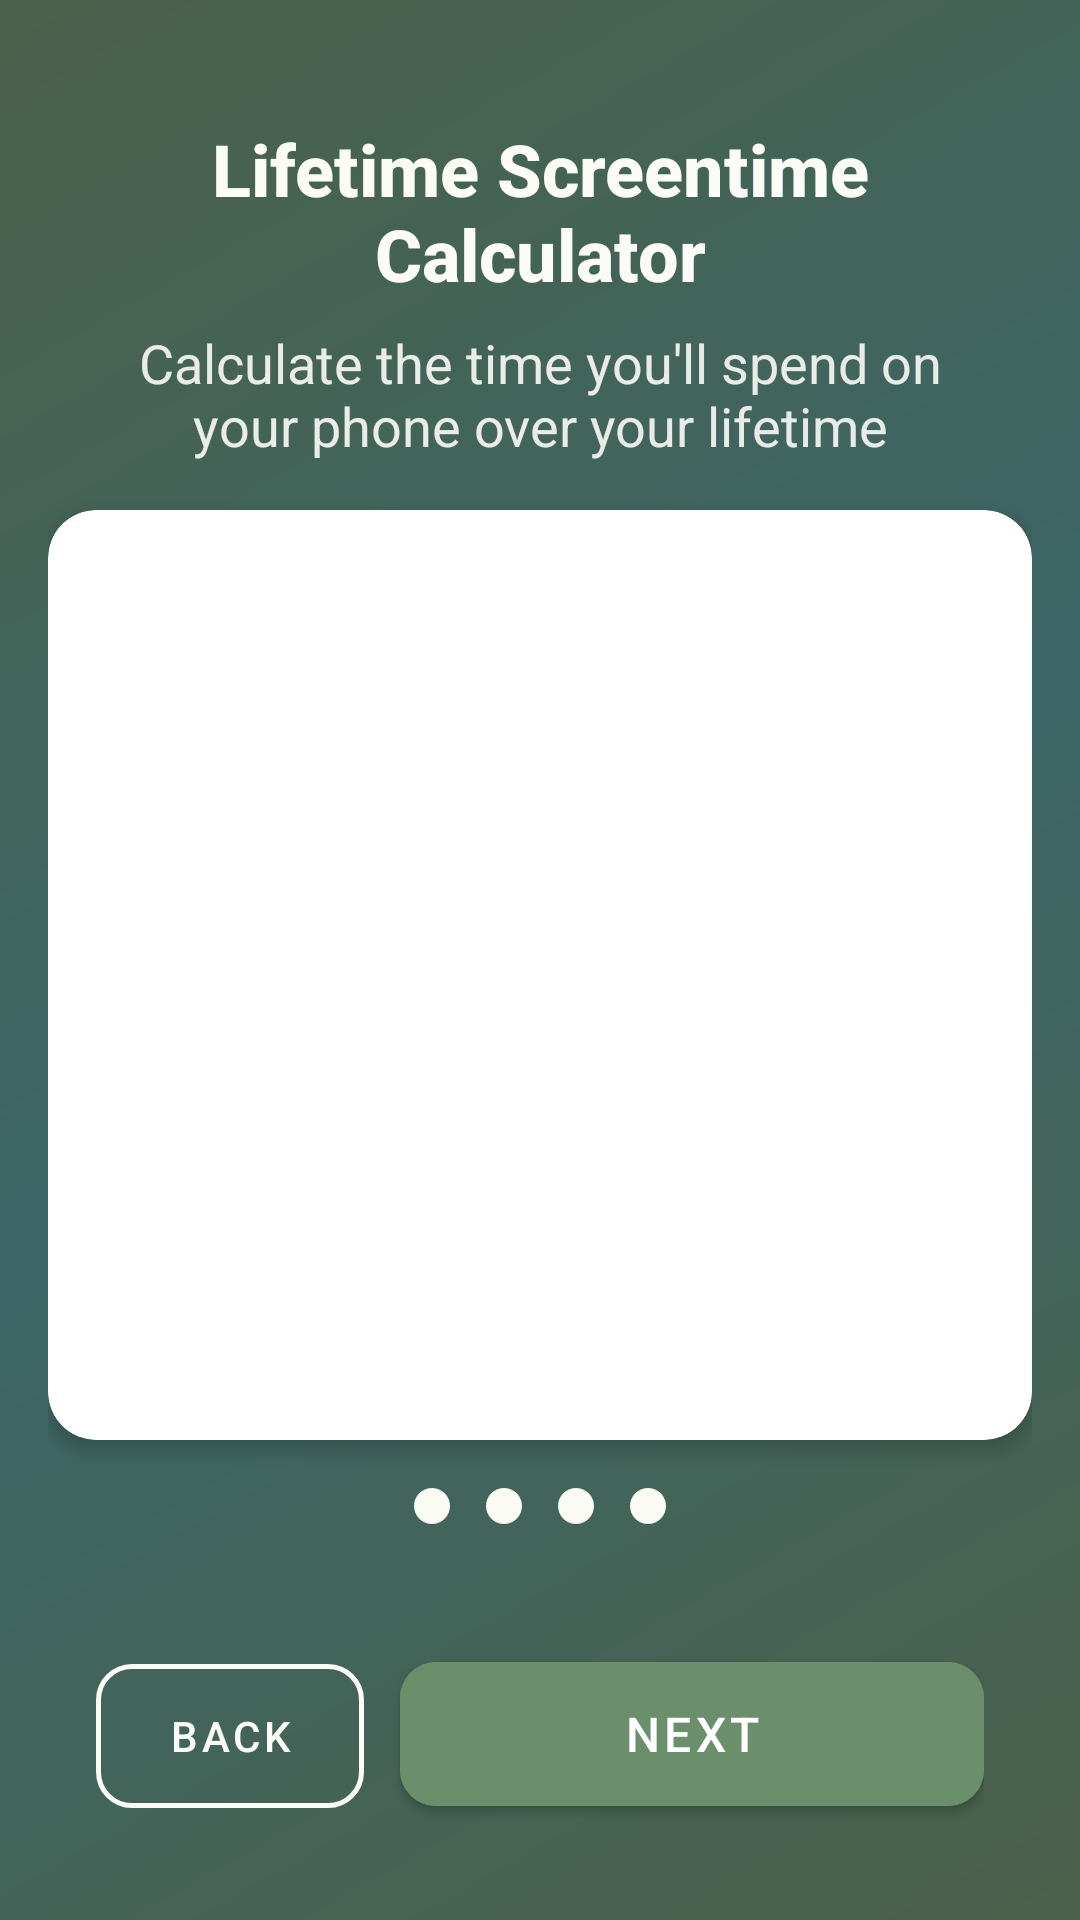

The Android layout XML behind this screen, and the referenced resources:
<!-- AndroidManifest.xml: activity theme Theme.MementoMode.NoActionBar -->
<!-- res/layout/activity_screentime_calculator.xml -->
<?xml version="1.0" encoding="utf-8"?>
<androidx.constraintlayout.widget.ConstraintLayout xmlns:android="http://schemas.android.com/apk/res/android"
    xmlns:app="http://schemas.android.com/apk/res-auto"
    xmlns:tools="http://schemas.android.com/tools"
    android:layout_width="match_parent"
    android:layout_height="match_parent"
    android:background="@drawable/zen_gradient_background"
    android:padding="16dp"
    tools:context=".ScreentimeCalculatorActivity">

    <TextView
        android:id="@+id/tvTitle"
        android:layout_width="match_parent"
        android:layout_height="wrap_content"
        android:layout_marginTop="24dp"
        android:layout_marginHorizontal="16dp"
        android:text="@string/screentime_calculator_title"
        android:textAlignment="center"
        android:textAppearance="@style/TextAppearance.AppCompat.Headline"
        android:textColor="@color/zen_warm_white"
        android:textStyle="bold"
        android:fontFamily="sans-serif-medium"
        app:layout_constraintTop_toTopOf="parent" />

    <TextView
        android:id="@+id/tvSubtitle"
        android:layout_width="match_parent"
        android:layout_height="wrap_content"
        android:layout_marginTop="8dp"
        android:layout_marginHorizontal="16dp"
        android:text="@string/screentime_calculator_subtitle"
        android:textAlignment="center"
        android:textAppearance="@style/TextAppearance.AppCompat.Medium"
        android:textColor="@color/zen_warm_white"
        android:alpha="0.9"
        app:layout_constraintTop_toBottomOf="@id/tvTitle" />

    <androidx.cardview.widget.CardView
        android:id="@+id/viewPagerContainer"
        android:layout_width="match_parent"
        android:layout_height="0dp"
        android:layout_marginTop="16dp"
        android:layout_marginBottom="16dp"
        app:cardCornerRadius="16dp"
        app:cardElevation="4dp"
        app:cardBackgroundColor="@android:color/white"
        app:layout_constraintTop_toBottomOf="@id/tvSubtitle"
        app:layout_constraintBottom_toTopOf="@id/progressDots">

        <androidx.viewpager2.widget.ViewPager2
            android:id="@+id/viewPager"
            android:layout_width="match_parent"
            android:layout_height="match_parent"
            android:overScrollMode="never"
            android:clipToPadding="false"
            android:clipChildren="false"
            android:paddingVertical="4dp" />

    </androidx.cardview.widget.CardView>

    <LinearLayout
        android:id="@+id/progressDots"
        android:layout_width="wrap_content"
        android:layout_height="wrap_content"
        android:orientation="horizontal"
        android:layout_marginBottom="24dp"
        app:layout_constraintBottom_toTopOf="@id/buttonContainer"
        app:layout_constraintStart_toStartOf="parent"
        app:layout_constraintEnd_toEndOf="parent"
        android:gravity="center">

        <View
            android:id="@+id/dot1"
            android:layout_width="12dp"
            android:layout_height="12dp"
            android:background="@drawable/dot_selected"
            android:layout_marginHorizontal="6dp" />

        <View
            android:id="@+id/dot2"
            android:layout_width="12dp"
            android:layout_height="12dp"
            android:background="@drawable/dot_unselected"
            android:layout_marginHorizontal="6dp" />

        <View
            android:id="@+id/dot3"
            android:layout_width="12dp"
            android:layout_height="12dp"
            android:background="@drawable/dot_unselected"
            android:layout_marginHorizontal="6dp" />

        <View
            android:id="@+id/dot4"
            android:layout_width="12dp"
            android:layout_height="12dp"
            android:background="@drawable/dot_unselected"
            android:layout_marginHorizontal="6dp" />
    </LinearLayout>

    <LinearLayout
        android:id="@+id/buttonContainer"
        android:layout_width="match_parent"
        android:layout_height="wrap_content"
        android:orientation="horizontal"
        android:padding="16dp"
        app:layout_constraintBottom_toBottomOf="parent">

        <com.google.android.material.button.MaterialButton
            android:id="@+id/backButton"
            style="@style/Widget.MaterialComponents.Button.OutlinedButton"
            android:layout_width="wrap_content"
            android:layout_height="60dp"
            android:layout_marginEnd="12dp"
            android:text="@string/back"
            android:textColor="@color/zen_warm_white"
            app:strokeColor="@color/zen_warm_white"
            app:cornerRadius="12dp"
            app:strokeWidth="1.5dp" />

        <com.google.android.material.button.MaterialButton
            android:id="@+id/nextButton"
            style="@style/Widget.MaterialComponents.Button"
            android:layout_width="0dp"
            android:layout_height="60dp"
            android:layout_weight="1"
            android:text="@string/next"
            android:textSize="16sp"
            android:backgroundTint="@color/calculator_button"
            app:cornerRadius="12dp" />

    </LinearLayout>

    <com.google.android.material.button.MaterialButton
        android:id="@+id/btnClose"
        android:layout_width="match_parent"
        android:layout_height="60dp"
        android:layout_marginHorizontal="16dp"
        android:layout_marginBottom="16dp"
        android:text="@string/close_button"
        android:textSize="16sp"
        android:textColor="@color/zen_warm_white"
        android:backgroundTint="@color/calculator_button"
        android:visibility="gone"
        app:cornerRadius="12dp"
        app:layout_constraintBottom_toBottomOf="parent" />

</androidx.constraintlayout.widget.ConstraintLayout>
<!-- resources referenced by this layout -->
<resources>
  <color name="calculator_button">@color/zen_sage</color>
  <color name="zen_warm_white">#FCFCF7</color>
  <!-- drawable dot_selected (drawable) -->
  <?xml version="1.0" encoding="utf-8"?>
  <shape xmlns:android="http://schemas.android.com/apk/res/android"
      android:shape="oval">
      <solid android:color="@color/zen_warm_white" />
      <size android:width="10dp" android:height="10dp" />
  </shape>
  <!-- drawable dot_unselected (drawable) -->
  <?xml version="1.0" encoding="utf-8"?>
  <shape xmlns:android="http://schemas.android.com/apk/res/android"
      android:shape="oval">
      <solid android:color="@color/zen_warm_white" android:alpha="0.4" />
      <size android:width="10dp" android:height="10dp" />
  </shape>
  <!-- drawable zen_gradient_background (drawable) -->
  <?xml version="1.0" encoding="utf-8"?>
  <shape xmlns:android="http://schemas.android.com/apk/res/android">
      <gradient
          android:type="linear"
          android:startColor="@color/zen_sage_dark"
          android:centerColor="@color/zen_teal_dark"
          android:endColor="@color/zen_sage_dark" 
          android:angle="135"/>
  </shape>
  <string name="back">Back</string>
  <string name="close_button">I Understand, Let\'s Start</string>
  <string name="next">Next</string>
  <string name="screentime_calculator_subtitle">Calculate the time you\'ll spend on your phone over your lifetime</string>
  <string name="screentime_calculator_title">Lifetime Screentime Calculator</string>
  <style name="Theme.MementoMode.NoActionBar" parent="Theme.MaterialComponents.DayNight.NoActionBar">
          <item name="windowActionBar">false</item>
          <item name="windowNoTitle">true</item>
          <item name="android:windowFullscreen">false</item>
          <item name="android:windowContentOverlay">@null</item>
          
          
          <item name="colorPrimary">@color/colorPrimary</item>
          <item name="colorPrimaryDark">@color/colorPrimaryDark</item>
          <item name="colorAccent">@color/colorAccent</item>
          <item name="android:windowBackground">@color/windowBackground</item>
          <item name="materialButtonStyle">@style/ZenButton</item>
      </style>
  <color name="zen_sage">#6B8E6B</color>
  <color name="zen_sage_dark">#4A614A</color>
  <color name="zen_teal_dark">#3D6667</color>
  <color name="colorPrimary">@color/zen_sage</color>
  <color name="colorPrimaryDark">@color/zen_sage_dark</color>
  <color name="colorAccent">@color/zen_clay</color>
  <color name="windowBackground">@color/colorBackground</color>
  <style name="ZenButton" parent="Widget.MaterialComponents.Button">
          <item name="android:textAppearance">@style/TextAppearance.ZenButtonText</item>
          <item name="cornerRadius">24dp</item>
          <item name="android:paddingStart">24dp</item>
          <item name="android:paddingEnd">24dp</item>
          <item name="android:paddingTop">12dp</item>
          <item name="android:paddingBottom">12dp</item>
          <item name="android:textColor">@color/zen_warm_white</item>
          <item name="rippleColor">@color/zen_soft_pink</item>
          <item name="elevation">1dp</item>
          <item name="android:stateListAnimator">@null</item>
      </style>
  <color name="zen_clay">#C8A79B</color>
  <color name="colorBackground">@color/zen_white</color>
  <style name="TextAppearance.ZenButtonText" parent="TextAppearance.MaterialComponents.Button">
          <item name="fontFamily">sans-serif-medium</item>
          <item name="android:fontFamily">sans-serif-medium</item>
          <item name="android:textSize">14sp</item>
          <item name="android:letterSpacing">0.01</item>
      </style>
  <color name="zen_soft_pink">#F8D9CD</color>
  <color name="zen_white">#FAFAF8</color>
</resources>
